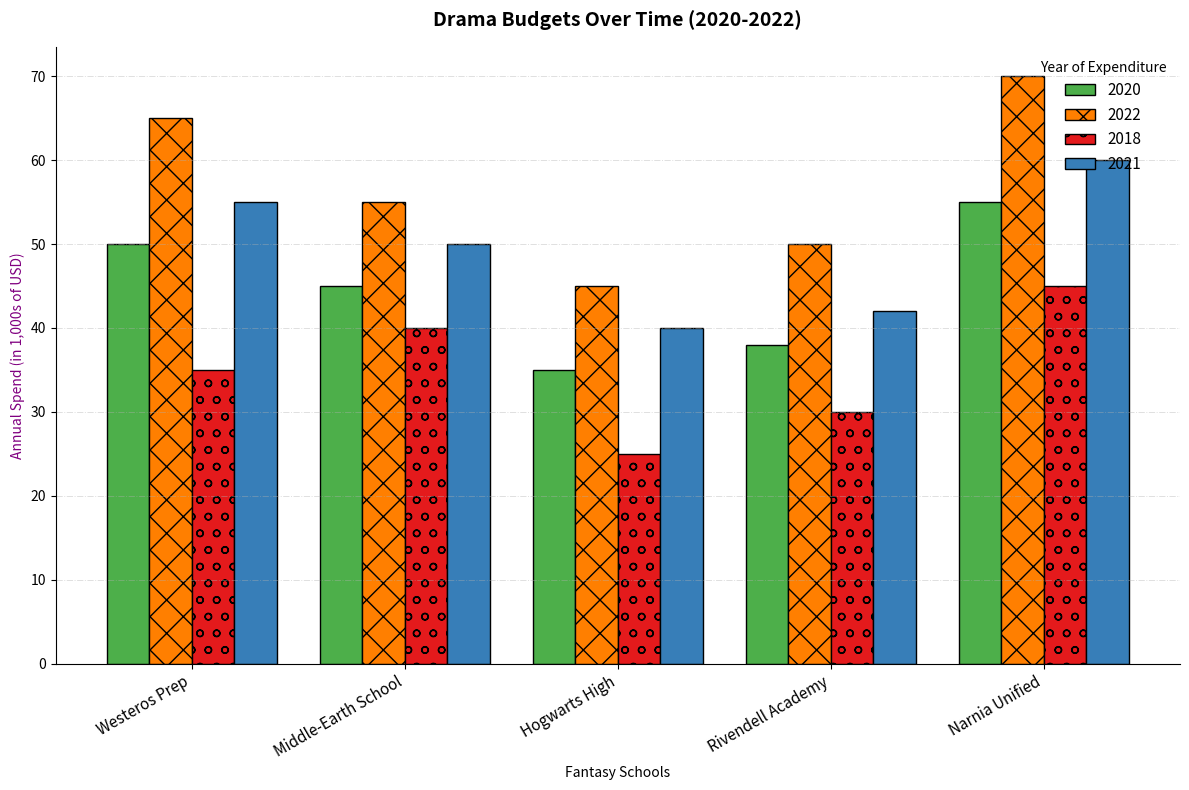

Source code (Python):
import matplotlib.pyplot as plt
import numpy as np

schools = ['Westeros Prep', 'Middle-Earth School', 'Hogwarts High', 'Rivendell Academy', 'Narnia Unified']

budgets_2018 = np.array([35, 40, 25, 30, 45])
budgets_2020 = np.array([50, 45, 35, 38, 55])
budgets_2021 = np.array([55, 50, 40, 42, 60])
budgets_2022 = np.array([65, 55, 45, 50, 70])

years = ['2020', '2022', '2018', '2021']  # Removed '2019'
data = np.array([budgets_2020, budgets_2022, budgets_2018, budgets_2021])  # Removed budgets_2019

fig, ax = plt.subplots(figsize=(12, 8))

bar_width = 0.2
bar_positions = np.arange(len(schools))
colors = ['#4daf4a', '#ff7f00', '#e41a1c', '#377eb8']  # Removed one color
markers = ['D', 'x', 'o', 's']  # Removed one marker

for idx, year in enumerate(years):
    ax.bar(bar_positions + idx * bar_width, 
           data[idx], 
           bar_width, 
           label=f'{year}', 
           color=colors[idx],
           edgecolor='black', 
           hatch=markers[idx % len(markers)])

ax.set_xlabel('Fantasy Schools', fontsize=10)
ax.set_ylabel('Annual Spend (in 1,000s of USD)', fontsize=10, color='purple')
ax.set_title('Drama Budgets Over Time (2020-2022)', fontsize=14, fontweight='bold', pad=15)
ax.set_xticks(bar_positions + bar_width * 1.5)
ax.set_xticklabels(schools, rotation=30, ha="right", fontsize=11)

ax.legend(title='Year of Expenditure', fontsize=11, loc='upper right', frameon=False)

ax.grid(True, axis='y', linestyle='-.', linewidth=0.7, alpha=0.4)
ax.spines['top'].set_visible(False)
ax.spines['right'].set_visible(False)

fig.tight_layout()
plt.show()
